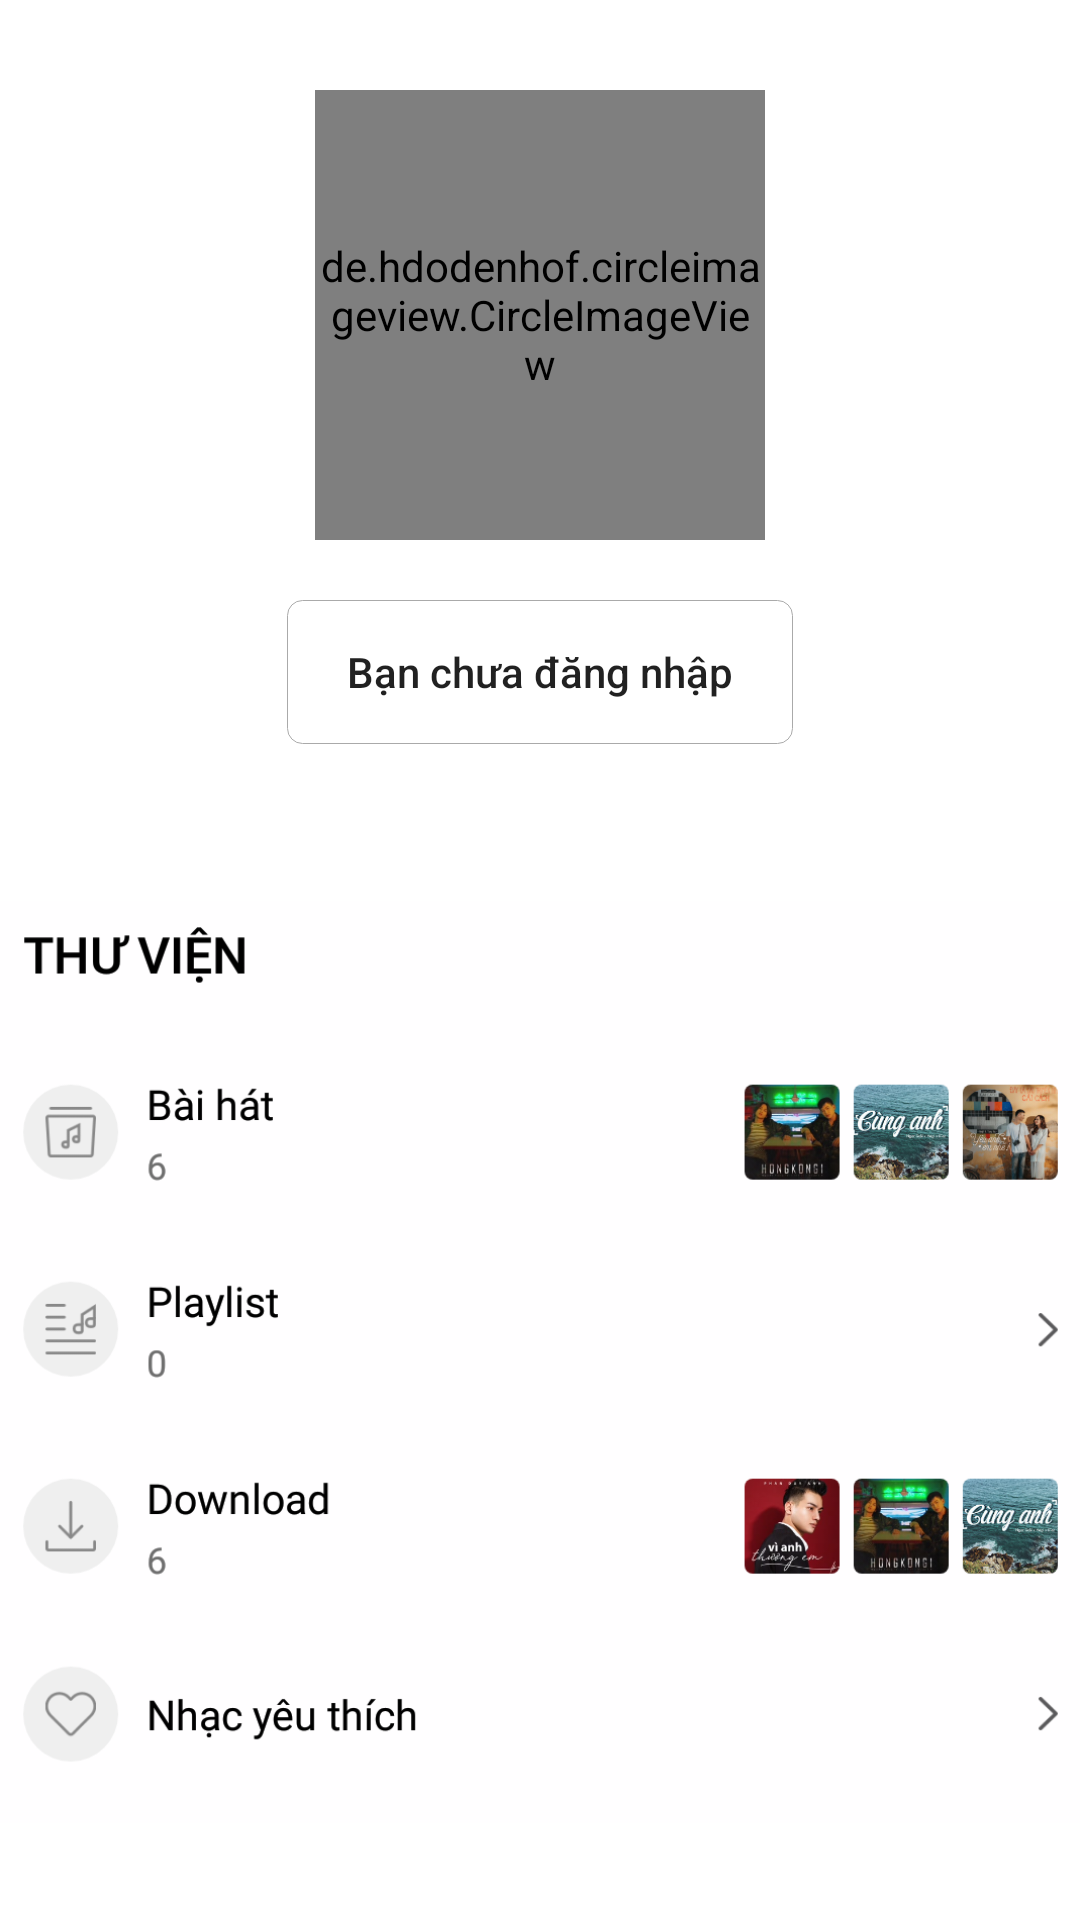

Android layout source for this screen:
<!-- AndroidManifest.xml: application theme AppTheme -->
<!-- res/layout/frag_me.xml -->
<?xml version="1.0" encoding="utf-8"?>
<RelativeLayout xmlns:android="http://schemas.android.com/apk/res/android"
    xmlns:app="http://schemas.android.com/apk/res-auto"
    android:orientation="vertical"
    android:layout_width="match_parent"
    android:background="@color/white"
    android:layout_height="match_parent">

    <de.hdodenhof.circleimageview.CircleImageView
        android:id="@+id/iv_avatar"
        android:layout_marginTop="30dp"
        app:civ_border_color="@android:color/black"
        app:civ_border_width="1dp"
        android:layout_centerHorizontal="true"
        android:layout_width="150dp"
        android:layout_height="150dp"
        android:src="@drawable/taylor"/>

    <Button
        android:paddingLeft="20dp"
        android:paddingRight="20dp"
        android:id="@+id/btn_login"
        android:background="@drawable/bg_button_login"
        android:layout_centerHorizontal="true"
        android:text="Bạn chưa đăng nhập"
        android:textAllCaps="false"
        android:textSize="14sp"
        android:layout_marginTop="20dp"
        android:layout_below="@+id/iv_avatar"
        android:layout_width="wrap_content"
        android:layout_height="wrap_content" />

    <ImageView
        android:layout_centerHorizontal="true"
        android:layout_marginTop="20dp"
        android:src="@drawable/fake_me"
        android:id="@+id/iv_fake"
        android:layout_below="@+id/btn_login"
        android:layout_width="match_parent"
        android:layout_height="wrap_content" />

</RelativeLayout>
<!-- resources referenced by this layout -->
<resources>
  <!-- drawable bg_button_login (drawable) -->
  <shape xmlns:android="http://schemas.android.com/apk/res/android" android:shape="rectangle" >
      <solid android:color="@android:color/transparent" />
      <stroke android:width="0.3dip" android:color="@android:color/darker_gray"/>
      <corners android:radius="5dp"/>
  </shape>
  <!-- drawable fake_me: png bitmap (drawable, 184963 bytes) -->
  <!-- drawable taylor: png bitmap (drawable, 865747 bytes) -->
  <style name="AppTheme" parent="Theme.AppCompat.Light.NoActionBar">
          
          <item name="colorPrimary">@color/colorPrimary</item>
          <item name="colorPrimaryDark">@color/colorPrimaryDark</item>
          <item name="colorAccent">@color/colorAccent</item>
      </style>
  <color name="colorPrimary">#3F51B5</color>
  <color name="colorPrimaryDark">#303F9F</color>
  <color name="colorAccent">#FF4081</color>
  <!-- not gathered from this repository: default colours our renderer supplied (Android Studio template values) -->
  <color name="white">#FFFFFFFF</color>
</resources>
